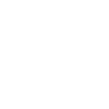
t = 0.00 s
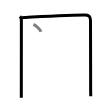
t = 2.50 s
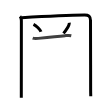
t = 4.75 s
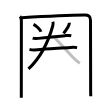
t = 7.25 s
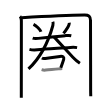
t = 9.50 s
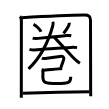
t = 12.00 s

The animated SVG that drew these frames (rendered in a browser with its animation timeline set to each time). Animation: 12 SMIL elements (animate=12); one cycle of 12.00 s.

<svg width="109px" height="109px" viewBox="0 0 px 109px" xmlns="http://www.w3.org/2000/svg" xmlns:xlink="http://www.w3.org/1999/xlink" xml:space="preserve" version="1.1"  baseProfile="full">
<path d="M20,16.34c1.02,1.02,1.37,2.56,1.37,4.5c0,5.76-0.04,49.91-0.06,68.79c0,4.17-0.01,7.11-0.01,8.12" style="fill:none;stroke:black;stroke-width:3;opacity:0">
  <animate attributeType="CSS" attributeName="opacity" from="0" to="1" begin="0s" dur="1s" repeatCount="0" fill="freeze" />
</path>
<path d="M21.75,17.72c17.72-1.02,48.91-2.52,62.75-2.7c4.15-0.05,6,1.09,6,5.6c0,15.01,0.14,45.88,0.14,68.88c0,2.34,0.06,4.58,0.11,6.7" style="fill:none;stroke:black;stroke-width:3;opacity:0">
  <animate attributeType="CSS" attributeName="opacity" from="0" to="1" begin="1s" dur="1s" repeatCount="0" fill="freeze" />
</path>
<path d="M33.49,24.37c2.79,1.37,6.8,5.3,7.49,7.42" style="fill:none;stroke:black;stroke-width:3;opacity:0">
  <animate attributeType="CSS" attributeName="opacity" from="0" to="1" begin="2s" dur="1s" repeatCount="0" fill="freeze" />
</path>
<path d="M69.27,22.75c0.06,0.69-0.05,1.35-0.3,1.99c-0.75,2.16-2.74,5.3-5.47,8.64" style="fill:none;stroke:black;stroke-width:3;opacity:0">
  <animate attributeType="CSS" attributeName="opacity" from="0" to="1" begin="3s" dur="1s" repeatCount="0" fill="freeze" />
</path>
<path d="M32.68,38.13c1.56,0.56,3.96,0.42,5.59,0.25c6.37-0.68,19.6-2.08,26.86-2.73c2.06-0.19,4.11-0.43,6.15,0.01" style="fill:none;stroke:black;stroke-width:3;opacity:0">
  <animate attributeType="CSS" attributeName="opacity" from="0" to="1" begin="4s" dur="1s" repeatCount="0" fill="freeze" />
</path>
<path d="M29.46,49.4c2.33,0.64,5.42,0.63,7.8,0.42c8.05-0.72,22.24-1.56,33.12-2.35c2.24-0.16,4.5-0.21,6.72,0.16" style="fill:none;stroke:black;stroke-width:3;opacity:0">
  <animate attributeType="CSS" attributeName="opacity" from="0" to="1" begin="5s" dur="1s" repeatCount="0" fill="freeze" />
</path>
<path d="M52.85,21.75c0.4,1.12,0.45,2.13,0.01,3.73C50.25,35,45,53.38,28.46,68.96" style="fill:none;stroke:black;stroke-width:3;opacity:0">
  <animate attributeType="CSS" attributeName="opacity" from="0" to="1" begin="6s" dur="1s" repeatCount="0" fill="freeze" />
</path>
<path d="M54.14,37.16c3.61,3.71,11.98,12.96,18.71,20.11c2.62,2.79,4.77,4.48,7.04,5.95" style="fill:none;stroke:black;stroke-width:3;opacity:0">
  <animate attributeType="CSS" attributeName="opacity" from="0" to="1" begin="7s" dur="1s" repeatCount="0" fill="freeze" />
</path>
<path d="M41.91,58.05c0.8,0.53,2.23,0.5,3.41,0.35c4.84-0.63,11.02-1.55,14.55-1.99c3.25-0.41,4.38,0.71,3.82,2.95c-0.42,1.67-1.62,4.9-2.84,8.42" style="fill:none;stroke:black;stroke-width:3;opacity:0">
  <animate attributeType="CSS" attributeName="opacity" from="0" to="1" begin="8s" dur="1s" repeatCount="0" fill="freeze" />
</path>
<path d="M41.61,69.68c1.14,0.32,2.64,0.56,3.95,0.4c3.56-0.45,8.63-0.69,12.93-1.21c1.33-0.16,2.59-0.3,3.7-0.41" style="fill:none;stroke:black;stroke-width:3;opacity:0">
  <animate attributeType="CSS" attributeName="opacity" from="0" to="1" begin="9s" dur="1s" repeatCount="0" fill="freeze" />
</path>
<path d="M42.27,70.46c0.5,0.58,0.68,1.04,0.68,1.67c0,1.12-0.08,3.62-0.08,4.75c0,5.56,2,6.65,14.12,6.65c11.76,0,13.77-0.98,13.77-6.82" style="fill:none;stroke:black;stroke-width:3;opacity:0">
  <animate attributeType="CSS" attributeName="opacity" from="0" to="1" begin="10s" dur="1s" repeatCount="0" fill="freeze" />
</path>
<path d="M22.51,93.2c14.61-0.45,48.81-1.15,66.98-1.57" style="fill:none;stroke:black;stroke-width:3;opacity:0">
  <animate attributeType="CSS" attributeName="opacity" from="0" to="1" begin="11s" dur="1s" repeatCount="0" fill="freeze" />
</path>
</svg>
